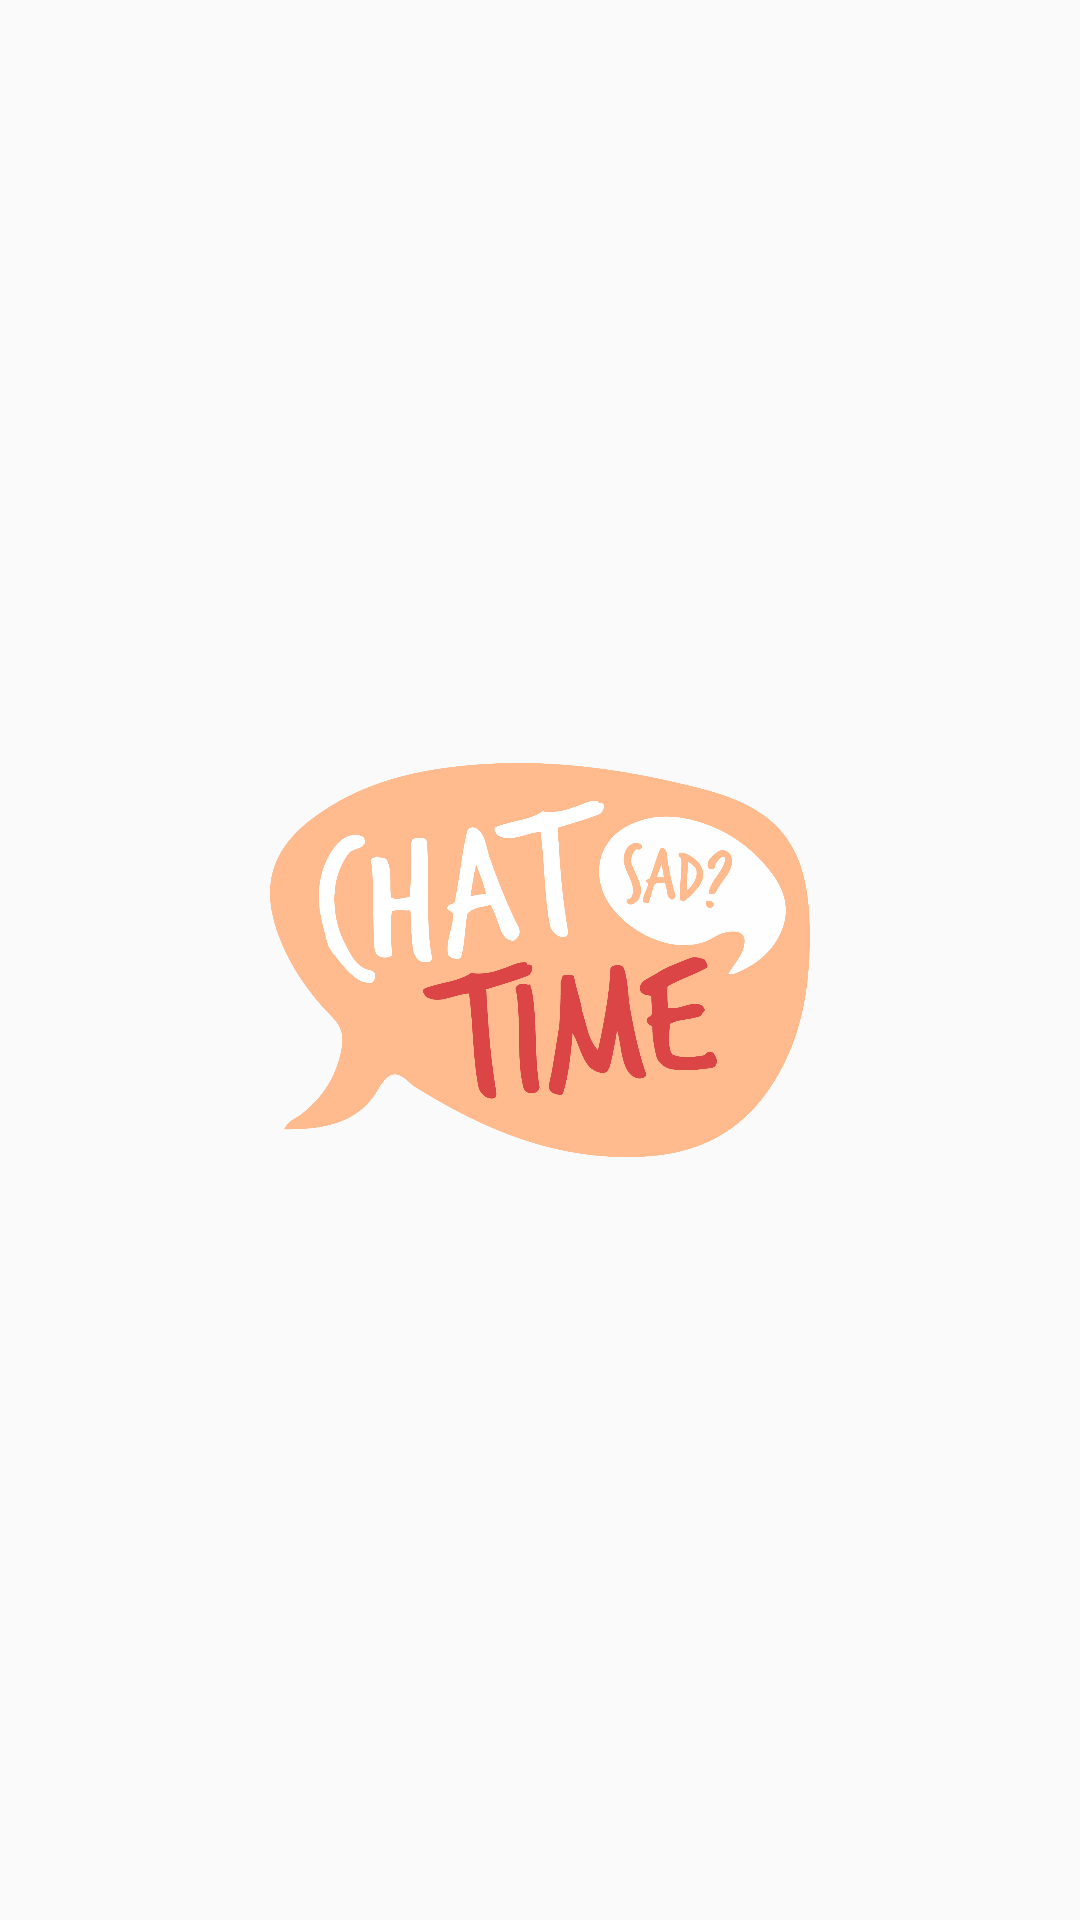

Android layout source for this screen:
<!-- AndroidManifest.xml: application theme AppTheme -->
<!-- res/layout/activity_splash.xml -->
<?xml version="1.0" encoding="utf-8"?>
<androidx.constraintlayout.widget.ConstraintLayout xmlns:android="http://schemas.android.com/apk/res/android"
    xmlns:app="http://schemas.android.com/apk/res-auto"
    xmlns:tools="http://schemas.android.com/tools"
    android:layout_width="match_parent"
    android:layout_height="match_parent"
    tools:context=".SplashActivity">

    <ImageView
        android:id="@+id/Logo"
        android:layout_width="0dp"
        android:layout_height="wrap_content"
        app:layout_constraintBottom_toBottomOf="parent"
        app:layout_constraintEnd_toEndOf="@id/guideline2"
        app:layout_constraintStart_toStartOf="@id/guideline"
        app:layout_constraintTop_toTopOf="parent"
        app:srcCompat="@drawable/logo_chattime" />

    <androidx.constraintlayout.widget.Guideline
        android:id="@+id/guideline"
        android:layout_width="wrap_content"
        android:layout_height="wrap_content"
        android:orientation="vertical"
        app:layout_constraintGuide_percent="0.25" />

    <androidx.constraintlayout.widget.Guideline
        android:id="@+id/guideline2"
        android:layout_width="wrap_content"
        android:layout_height="wrap_content"
        android:orientation="vertical"
        app:layout_constraintGuide_percent="0.75" />
</androidx.constraintlayout.widget.ConstraintLayout>
<!-- resources referenced by this layout -->
<resources>
  <!-- drawable logo_chattime: png bitmap (drawable-v24, 96173 bytes) -->
  <style name="AppTheme" parent="Theme.AppCompat.DayNight.NoActionBar">
          
      </style>
</resources>
